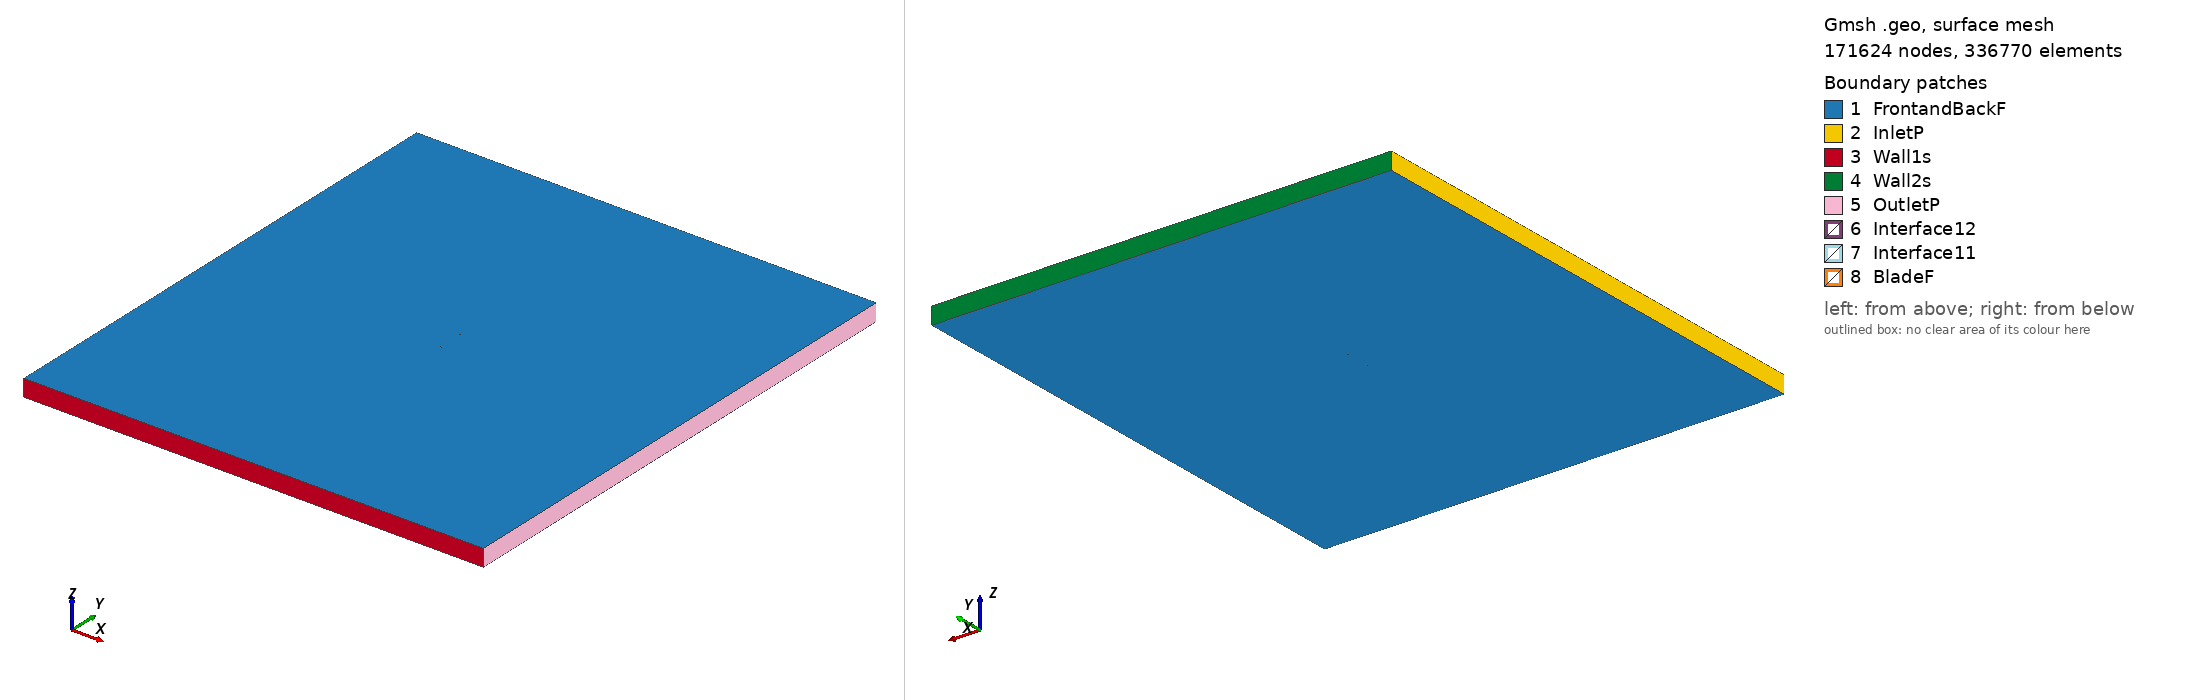

Gmsh geometry script, surface-meshed: 171624 nodes, 336770 surface elements. Boundary patches (legend numbers): 1 FrontandBackF, 2 InletP, 3 Wall1s, 4 Wall2s, 5 OutletP, 6 Interface12, 7 Interface11, 8 BladeF. Left view from above one corner, right view from below the opposite corner. Legend entries are the model's physical surfaces. The drawing asked Gmsh for element sizes between 1% and 20% of the model's largest extent; the script's own settings can give other sizes.

=== goe376_tsr2_5.3323_aoa_7.0015.geo (drawn) ===
SetFactory("OpenCASCADE");

Point(1) = {0.074271, 0.729312, 0, 1.0};
Point(2) = {0.072141, 0.729190, 0, 1.0};
Point(3) = {0.064246, 0.728823, 0, 1.0};
Point(4) = {0.048465, 0.728184, 0, 1.0};
Point(5) = {0.032725, 0.727853, 0, 1.0};
Point(6) = {0.017016, 0.727754, 0, 1.0};
Point(7) = {0.001364, 0.728119, 0, 1.0};
Point(8) = {-0.014214, 0.729055, 0, 1.0};
Point(9) = {-0.029719, 0.730546, 0, 1.0};
Point(10) = {-0.045073, 0.733227, 0, 1.0};
Point(11) = {-0.052678, 0.735117, 0, 1.0};
Point(12) = {-0.060197, 0.737684, 0, 1.0};
Point(13) = {-0.063907, 0.739338, 0, 1.0};
Point(14) = {-0.067559, 0.741457, 0, 1.0};
Point(15) = {-0.071142, 0.744115, 0, 1.0};
Point(16) = {-0.072867, 0.745954, 0, 1.0};
Point(17) = {-0.074441, 0.748982, 0, 1.0};
Point(18) = {-0.072347, 0.750000, 0, 1.0};
Point(19) = {-0.070461, 0.749412, 0, 1.0};
Point(20) = {-0.066676, 0.748328, 0, 1.0};
Point(21) = {-0.062879, 0.747338, 0, 1.0};
Point(22) = {-0.059080, 0.746363, 0, 1.0};
Point(23) = {-0.051447, 0.744676, 0, 1.0};
Point(24) = {-0.043790, 0.743188, 0, 1.0};
Point(25) = {-0.028407, 0.740739, 0, 1.0};
Point(26) = {-0.012981, 0.738629, 0, 1.0};
Point(27) = {0.002497, 0.736921, 0, 1.0};
Point(28) = {0.018002, 0.735430, 0, 1.0};
Point(29) = {0.033510, 0.733953, 0, 1.0};
Point(30) = {0.049051, 0.732739, 0, 1.0};
Point(31) = {0.064593, 0.731526, 0, 1.0};
Point(32) = {0.072373, 0.730995, 0, 1.0};
Point(33) = {0.074453, 0.730801, 0, 1.0};
Point(34) = {-0.074271, -0.729312, 0, 1.0};
Point(35) = {-0.072141, -0.729190, 0, 1.0};
Point(36) = {-0.064246, -0.728823, 0, 1.0};
Point(37) = {-0.048465, -0.728184, 0, 1.0};
Point(38) = {-0.032725, -0.727853, 0, 1.0};
Point(39) = {-0.017016, -0.727754, 0, 1.0};
Point(40) = {-0.001364, -0.728119, 0, 1.0};
Point(41) = {0.014214, -0.729055, 0, 1.0};
Point(42) = {0.029719, -0.730546, 0, 1.0};
Point(43) = {0.045073, -0.733227, 0, 1.0};
Point(44) = {0.052678, -0.735117, 0, 1.0};
Point(45) = {0.060197, -0.737684, 0, 1.0};
Point(46) = {0.063907, -0.739338, 0, 1.0};
Point(47) = {0.067559, -0.741457, 0, 1.0};
Point(48) = {0.071142, -0.744115, 0, 1.0};
Point(49) = {0.072867, -0.745954, 0, 1.0};
Point(50) = {0.074441, -0.748982, 0, 1.0};
Point(51) = {0.072347, -0.750000, 0, 1.0};
Point(52) = {0.070461, -0.749412, 0, 1.0};
Point(53) = {0.066676, -0.748328, 0, 1.0};
Point(54) = {0.062879, -0.747338, 0, 1.0};
Point(55) = {0.059080, -0.746363, 0, 1.0};
Point(56) = {0.051447, -0.744676, 0, 1.0};
Point(57) = {0.043790, -0.743188, 0, 1.0};
Point(58) = {0.028407, -0.740739, 0, 1.0};
Point(59) = {0.012981, -0.738629, 0, 1.0};
Point(60) = {-0.002497, -0.736921, 0, 1.0};
Point(61) = {-0.018002, -0.735430, 0, 1.0};
Point(62) = {-0.033510, -0.733953, 0, 1.0};
Point(63) = {-0.049051, -0.732739, 0, 1.0};
Point(64) = {-0.064593, -0.731526, 0, 1.0};
Point(65) = {-0.072373, -0.730995, 0, 1.0};
Point(66) = {-0.074453, -0.730801, 0, 1.0};

// Lines: first blade (splines 1-4)
Spline(1) = {1:33};
Spline(2) = {33,1};

// Lines: second blade (splines 5-8)
Spline(3) = {34:66};
Spline(4) = {66,34};

// Outer domain (points 20001-4 and lines)
Point(67) = {-13.50000000, -15.00000000, 0, 1.0};
Point(68) = {-13.50000000, 15.00000000, 0, 1.0};
Point(69) = {13.50000000, 15.00000000, 0, 1.0};
Point(70) = {13.50000000, -15.00000000, 0, 1.0};
Line(11) = {67, 68};
Line(12) = {68, 69};
Line(13) = {69, 70};
Line(14) = {67, 70};

// Interface (between moving and stationary domain) (circles)
Circle(9) = {0, 0, 0, 0.80000000, 0, 2*Pi};
Circle(10) = {0, 0, 0, 0.80000000, 0, 2*Pi};

// Loops collect Lines/Splines/etc (blade1, blade2, domain, first circle)
Line Loop(1) = {1:2};
Line Loop(2) = {3:4};
Line Loop(3) = {11,12,13,-14};
Line Loop(4) = {9};

// BooleanDifference cuts out the circle/interface from the domain
Plane Surface(1) = {3};
Plane Surface(2) = {4};
BooleanDifference{ Surface{1}; Delete;}{ Surface{2}; Delete;}

// This one cuts out the blades from the inner circle/interface
Line Loop(6) = {10};
Plane Surface(5) = {6};
Plane Surface(6) = {1};
Plane Surface(7) = {2};
BooleanDifference{ Surface{5}; Delete;}{ Surface{6,7}; Delete;}

// extrude to 3rd dimension
Extrude {0, 0, 1} {Surface{1}; Surface{5}; Layers{1}; Recombine;}

// Physical Surfaces are the named boundaries (patches)
Physical Surface("Interface11") = {12};
Physical Surface("Interface12") = {10};

// sides of domain
Physical Surface("InletP") = {6};
Physical Surface("OutletP") = {9};

// top and bottom of domain
Physical Surface("Wall1s") = {7};
Physical Surface("Wall2s") = {8};

// Check FrontandBackF by ensuring there is nothing in the 3rd dimension
Physical Surface("FrontandBackF") = {1,11,5,17};
Physical Surface("BladeF") = {13:16};
Physical Volume("Turbine") = {2};
Physical Volume("Farfield") = {1};

// settings for airfoil boundary layer
Field[1] = BoundaryLayer;
Field[1].EdgesList = {1:4};
Field[1].hwall_n = 1e-3;
Field[1].thickness = 1.5e-2;
Field[1].ratio = 1.05;
Field[1].Quads = 1;
BoundaryLayer Field = 1;

// control points for mesh (blade and interface)
// floor((arc length / 1.5mm)/ 2) -> Transfinite Line
Transfinite Line {1,3} = 101 Using Progression 1;
Transfinite Line {2,4} = 2 Using Progression 1;
Transfinite Line {9, 15} = 800 Using Progression 1;

// For more information on gmsh syntax, visit http://gmsh.info/doc/texinfo/gmsh.html
